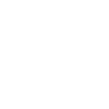
t = 0.00 s
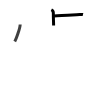
t = 2.75 s
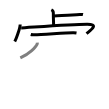
t = 5.50 s
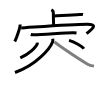
t = 8.50 s
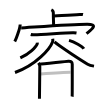
t = 11.25 s
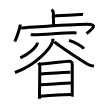
t = 14.00 s

The animated SVG that drew these frames (rendered in a browser with its animation timeline set to each time). Animation: 14 SMIL elements (animate=14); one cycle of 14.00 s.

<svg width="109px" height="109px" viewBox="0 0 px 109px" xmlns="http://www.w3.org/2000/svg" xmlns:xlink="http://www.w3.org/1999/xlink" xml:space="preserve" version="1.1"  baseProfile="full">
<path d="M51.37,9.75c1.09,0.5,1.96,2.23,1.96,3.25c0,5.25,0.28,9.75,0.28,12.5" style="fill:none;stroke:black;stroke-width:3;opacity:0">
  <animate attributeType="CSS" attributeName="opacity" from="0" to="1" begin="0s" dur="1s" repeatCount="0" fill="freeze" />
</path>
<path d="M53.88,16c8.37-0.5,18.37-1.25,25.85-1.5c1.74-0.06,2.18-0.25,3.26,0" style="fill:none;stroke:black;stroke-width:3;opacity:0">
  <animate attributeType="CSS" attributeName="opacity" from="0" to="1" begin="1s" dur="1s" repeatCount="0" fill="freeze" />
</path>
<path d="M20.19,24.44c-0.16,4.05-4.05,14.65-5.44,17.06" style="fill:none;stroke:black;stroke-width:3;opacity:0">
  <animate attributeType="CSS" attributeName="opacity" from="0" to="1" begin="2s" dur="1s" repeatCount="0" fill="freeze" />
</path>
<path d="M21.18,27.9c3.51,0,48.44-3.71,66.06-3.71c11.98,0,3.78,5.69-0.69,9.4" style="fill:none;stroke:black;stroke-width:3;opacity:0">
  <animate attributeType="CSS" attributeName="opacity" from="0" to="1" begin="3s" dur="1s" repeatCount="0" fill="freeze" />
</path>
<path d="M30.75,34.55c0.86,0.24,2.43,0.21,3.29,0.24c5.46,0.21,34.15-2.2,39.45-1.93c1.43,0.07,2.29,0.11,3.01,0.23" style="fill:none;stroke:black;stroke-width:3;opacity:0">
  <animate attributeType="CSS" attributeName="opacity" from="0" to="1" begin="4s" dur="1s" repeatCount="0" fill="freeze" />
</path>
<path d="M37.26,42.64c0.05,0.36,0.1,0.93-0.09,1.45c-1.16,3.06-7.78,9.77-16.85,13.87" style="fill:none;stroke:black;stroke-width:3;opacity:0">
  <animate attributeType="CSS" attributeName="opacity" from="0" to="1" begin="5s" dur="1s" repeatCount="0" fill="freeze" />
</path>
<path d="M69.02,40.33c5.22,1.48,13.49,6.08,14.79,8.38" style="fill:none;stroke:black;stroke-width:3;opacity:0">
  <animate attributeType="CSS" attributeName="opacity" from="0" to="1" begin="6s" dur="1s" repeatCount="0" fill="freeze" />
</path>
<path d="M52.75,38.75c0.11,0.79,0.22,2.05-0.21,3.19C49.97,48.68,36.46,64.86,15,72.5" style="fill:none;stroke:black;stroke-width:3;opacity:0">
  <animate attributeType="CSS" attributeName="opacity" from="0" to="1" begin="7s" dur="1s" repeatCount="0" fill="freeze" />
</path>
<path d="M54.5,41.96c5.17,4.46,27.44,19.02,33.15,22.28c1.94,1.11,4.42,1.58,6.35,1.9" style="fill:none;stroke:black;stroke-width:3;opacity:0">
  <animate attributeType="CSS" attributeName="opacity" from="0" to="1" begin="8s" dur="1s" repeatCount="0" fill="freeze" />
</path>
<path d="M38.52,62.85c0.52,0.8,1.29,2.39,1.29,3.45c0,1.06-0.35,32.02-0.35,32.55" style="fill:none;stroke:black;stroke-width:3;opacity:0">
  <animate attributeType="CSS" attributeName="opacity" from="0" to="1" begin="9s" dur="1s" repeatCount="0" fill="freeze" />
</path>
<path d="M39.64,64.3c2.96-0.13,26.08-2.9,28.77-3.06c2.25-0.13,3.83,0.64,3.83,2.98c0,1.27,0.08,31.55-0.09,32.34" style="fill:none;stroke:black;stroke-width:3;opacity:0">
  <animate attributeType="CSS" attributeName="opacity" from="0" to="1" begin="10s" dur="1s" repeatCount="0" fill="freeze" />
</path>
<path d="M40.62,73.92c7.15-0.52,25.08-1.69,29.83-1.69" style="fill:none;stroke:black;stroke-width:3;opacity:0">
  <animate attributeType="CSS" attributeName="opacity" from="0" to="1" begin="11s" dur="1s" repeatCount="0" fill="freeze" />
</path>
<path d="M40.39,84.63c8.57-0.33,23.3-1.37,31.62-1.59" style="fill:none;stroke:black;stroke-width:3;opacity:0">
  <animate attributeType="CSS" attributeName="opacity" from="0" to="1" begin="12s" dur="1s" repeatCount="0" fill="freeze" />
</path>
<path d="M39.9,96.15c6.92-0.32,24.33-1.69,31.94-1.69" style="fill:none;stroke:black;stroke-width:3;opacity:0">
  <animate attributeType="CSS" attributeName="opacity" from="0" to="1" begin="13s" dur="1s" repeatCount="0" fill="freeze" />
</path>
</svg>
